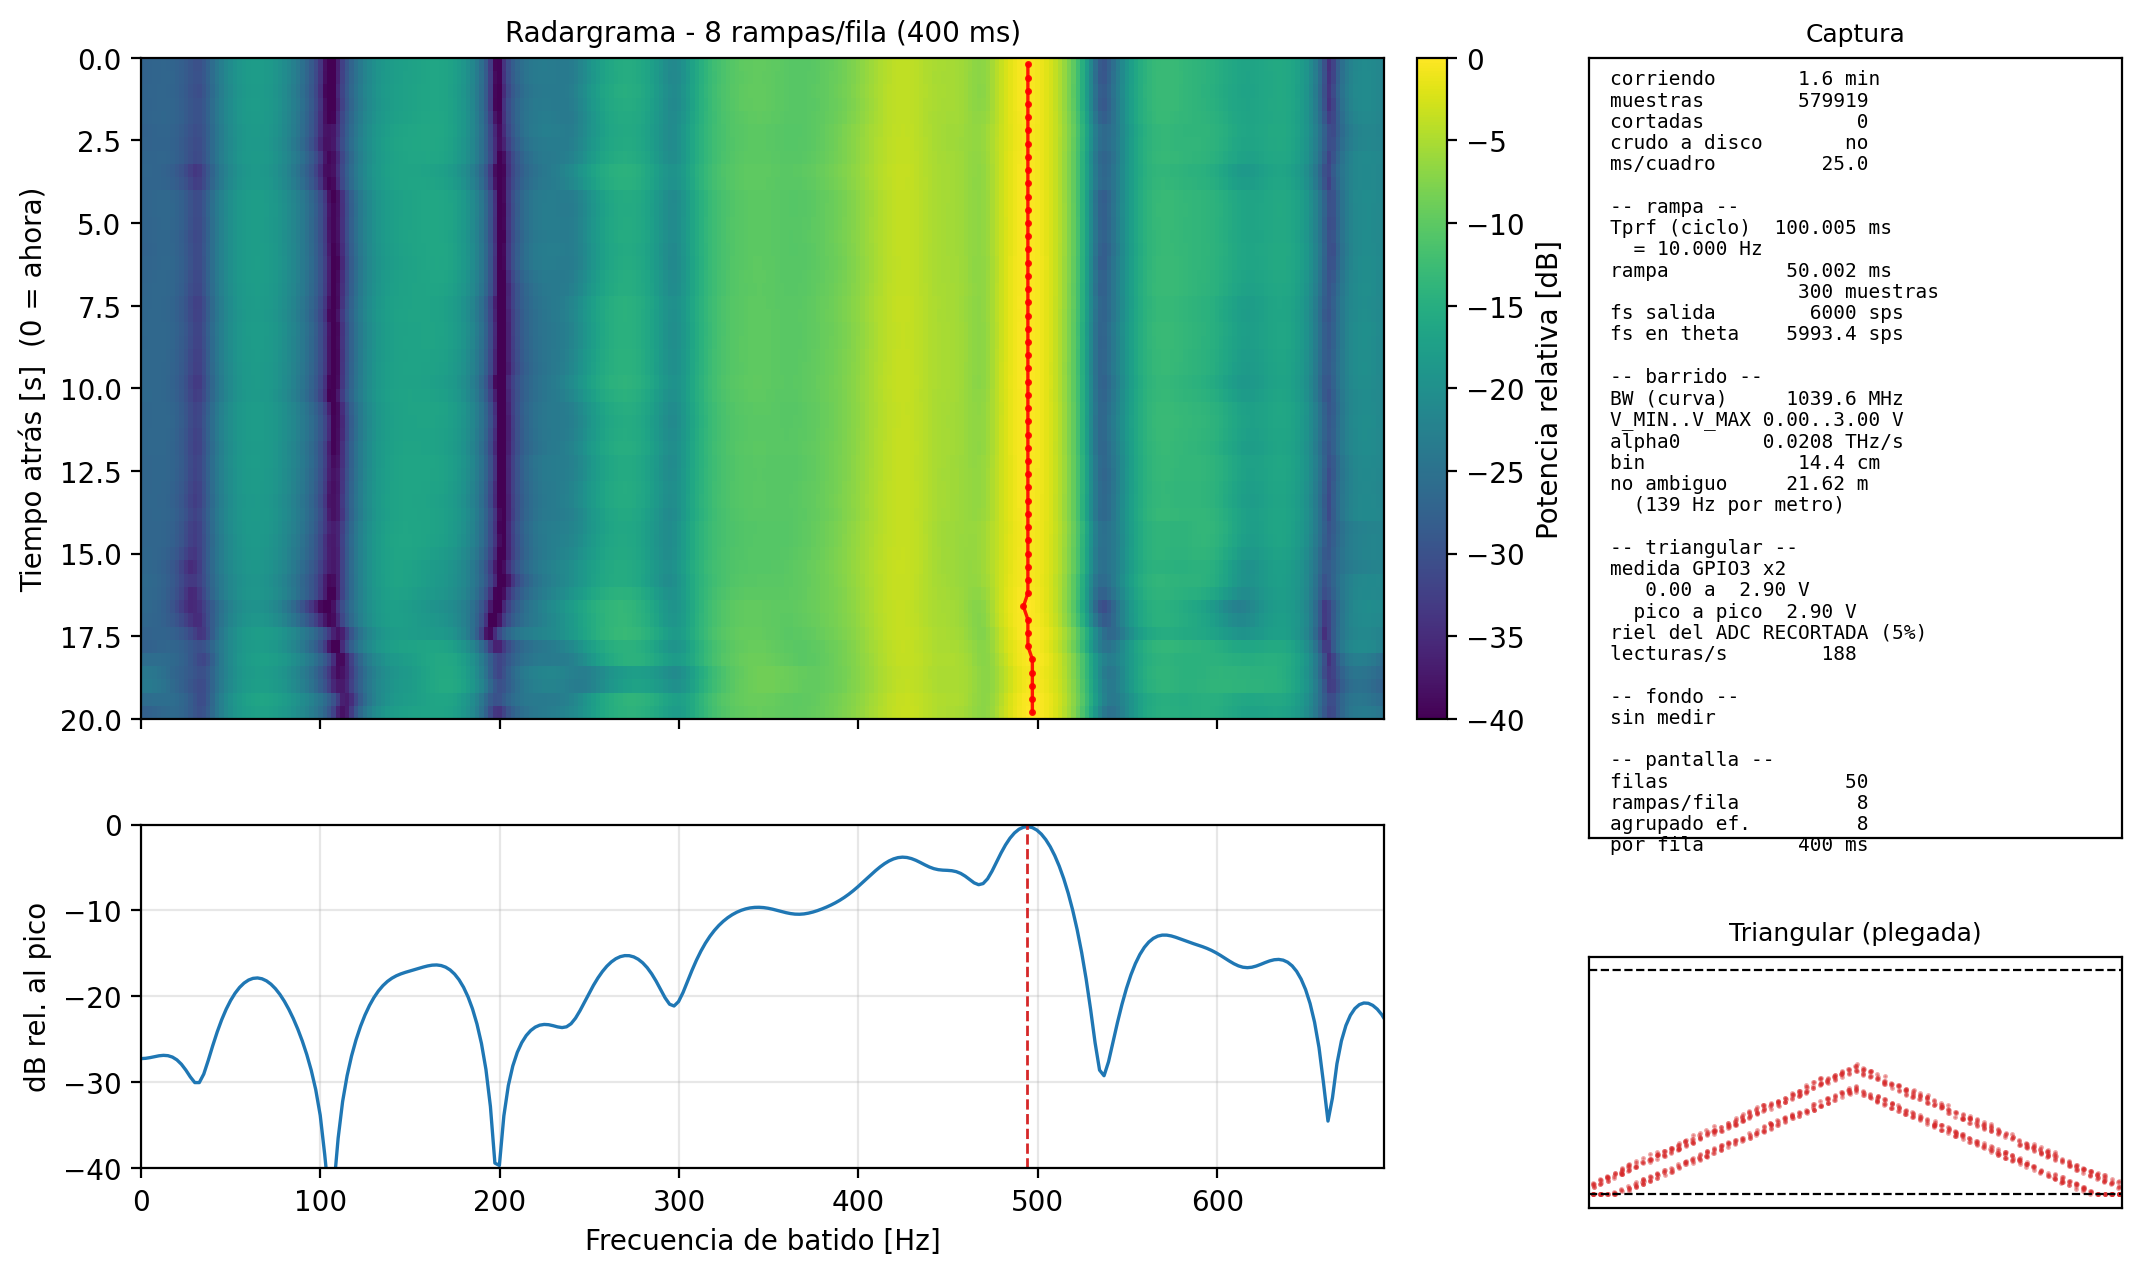

Values plotted in this chart, from the file beside it:
f_hz, d_crudo_m, d_cal_m, mag, db_pantalla, db_norm
# GPRv2 - FFT de una captura de vivo_rap…
# col f_hz = frecuencia de batido [Hz], centro del bin
# col d_crudo_m = distancia aparente SIN…
# col d_cal_m = distancia calibrada [m] …
# col mag = |FFT| lineal de la curva que…, con el fondo ya restado si habia fondo
# col db_pantalla = la misma curva en dB, exactamente como en la pantalla (ver que…, en todo el eje
# col db_norm = 20*log10(mag / max(mag))…, para superponer con una simulacion
# fecha = 28-09-2026 18:04:17
# png = placa_90cm_cf.png
# corrida = captura_28-09-2026_18-02-40.…
# tprf_ms = 100.0050
# rampa_ms = 50.0025
# muestras_por_rampa = 300
# fs_sps = 6000.0
# fs_theta_sps = 5993.3537
# nfft = 2400
# relleno = 8
# ventana_fft = hann
# correccion_no_linealidad = remuestreo …
# bw_mhz = 1039.595
# v_min_v = 0.0
# v_max_v = 3.0
# alpha0_hz_s = 2.079191e+10
# hz_por_m = 138.6127
# bin_resolucion_cm = 14.43
# rampas_en_fila = 8
# rampas_por_fila_pedidas = 8
# ventana_s = 20.0
# eje_en_pantalla = Hz
# alcance_m = 5.0
# ignorar_m = 0.3
# cal_a = 1.000000
# cal_b = +0.000000
# calibrada = no
# fondo = sin medir
# que_es_0db = maximo de la matriz visib…
# ref_0db_lineal = 1.254065e+08
# margen_db = 6.0
# energia_sobre_fondo_db = -
# hay_blanco = si
# pico_promedio_s = 2.0
# pico_crudo_m = 3.5648
# pico_cal_m = 3.5648
# pico_hz = 494.13
# triangular_saturada_pct = 5.1
0, 0, 0, 5448596, -27.24, -26.99
2.497, 0.01802, 0.01802, 5468062, -27.21, -26.96
4.994, 0.03603, 0.03603, 5520890, -27.13, -26.88
7.492, 0.05405, 0.05405, 5591490, -27.02, -26.77
9.989, 0.07206, 0.07206, 5657066, -26.91, -26.67
12.49, 0.09008, 0.09008, 5691080, -26.86, -26.62
14.98, 0.1081, 0.1081, 5666810, -26.9, -26.65
17.48, 0.1261, 0.1261, 5561016, -27.06, -26.82
19.98, 0.1441, 0.1441, 5358116, -27.39, -27.14
22.48, 0.1621, 0.1621, 5055526, -27.89, -27.65
24.97, 0.1802, 0.1802, 4671941, -28.58, -28.33
27.47, 0.1982, 0.1982, 4262787, -29.37, -29.13
29.97, 0.2162, 0.2162, 3951002, -30.03, -29.79
32.46, 0.2342, 0.2342, 3950788, -30.03, -29.79
34.96, 0.2522, 0.2522, 4428394, -29.04, -28.8
... 1,186 more rows
